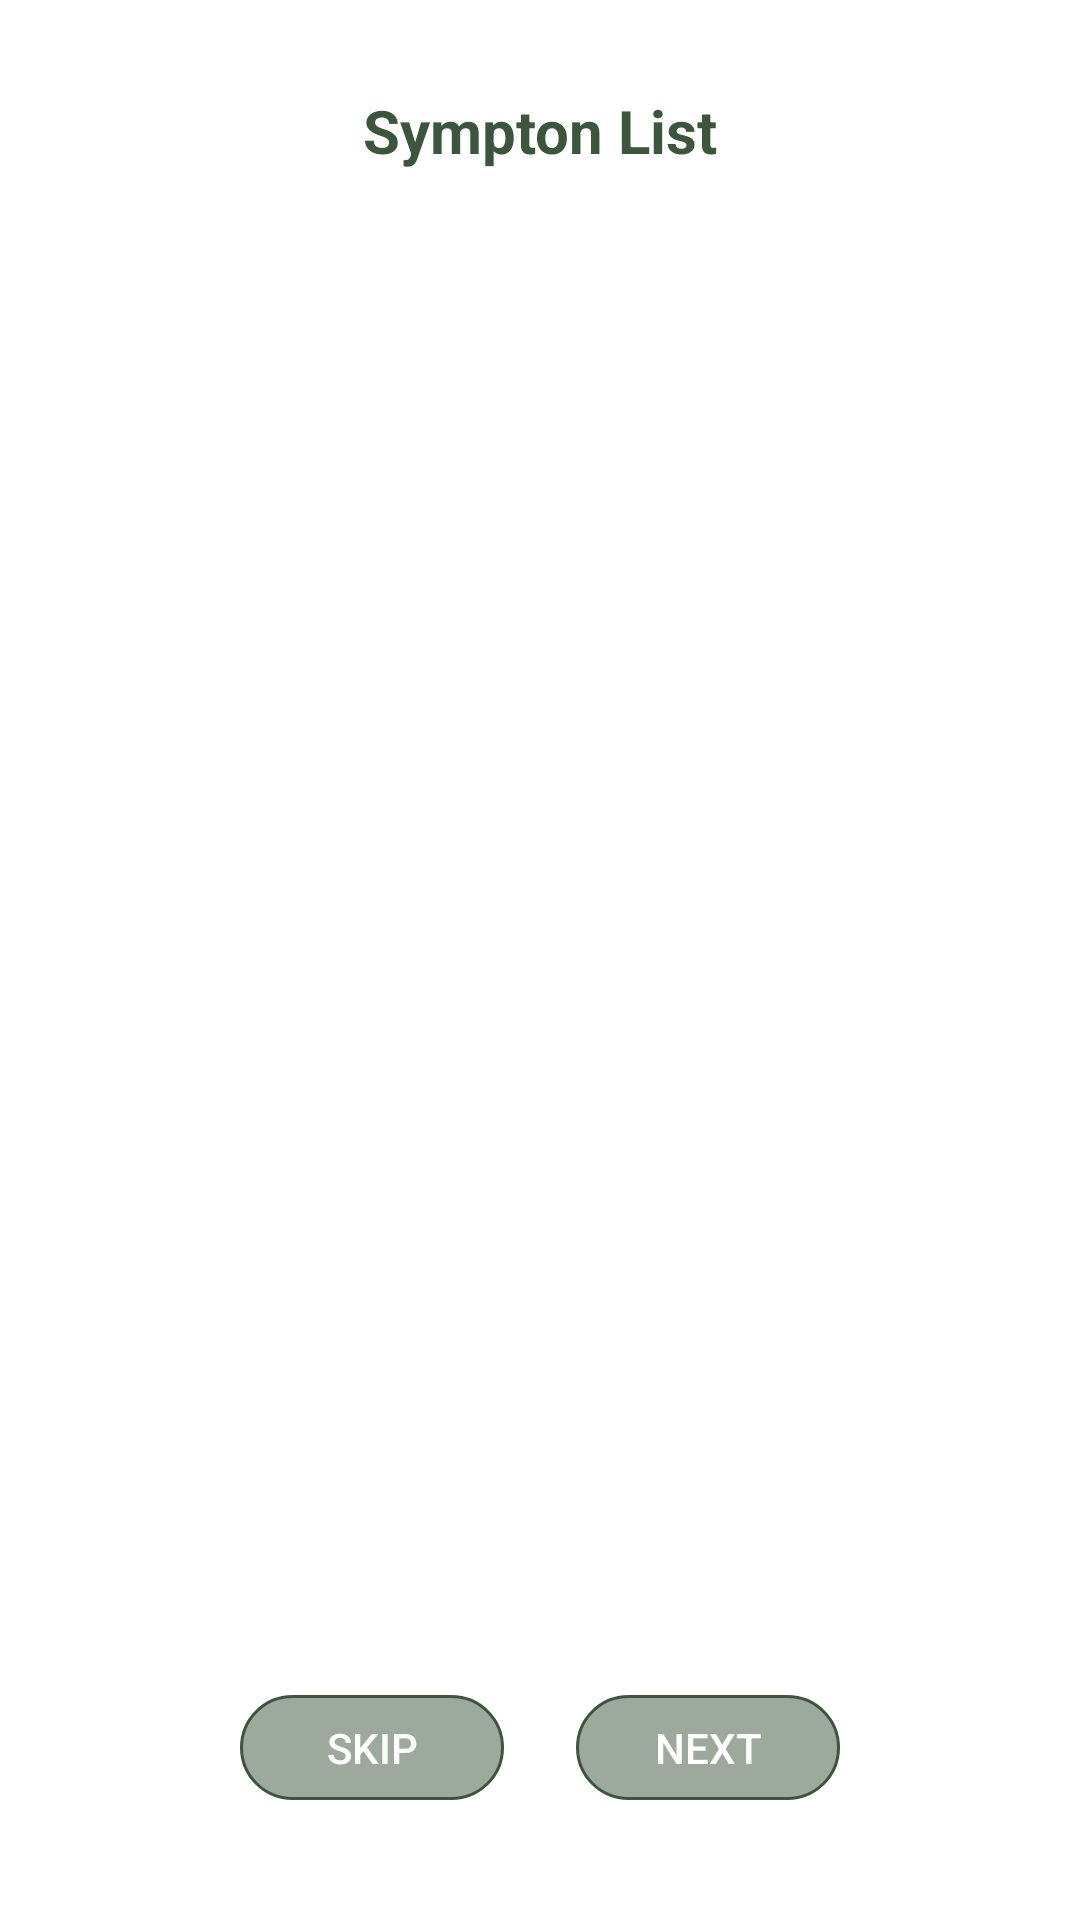

Produce the Android XML layout that renders to this screen, including the resource entries it uses.
<!-- AndroidManifest.xml: application theme Theme.AppointmentApp -->
<!-- res/layout/activity_symptom_list.xml -->
<?xml version="1.0" encoding="utf-8"?>
<androidx.constraintlayout.widget.ConstraintLayout xmlns:android="http://schemas.android.com/apk/res/android"
    xmlns:app="http://schemas.android.com/apk/res-auto"
    xmlns:tools="http://schemas.android.com/tools"
    android:layout_width="match_parent"
    android:layout_height="match_parent"
    tools:context=".activity.SymptomListActivity">

    <Button
        android:id="@+id/btnSkip"
        android:layout_width="wrap_content"
        android:layout_height="35dp"
        android:layout_marginStart="80dp"
        android:layout_marginBottom="40dp"
        android:background="@drawable/editbox"
        android:backgroundTint="#3C553C"
        android:text="Skip"
        android:textColor="#FFFFFF"
        app:layout_constraintBottom_toBottomOf="parent"
        app:layout_constraintStart_toStartOf="parent" />

    <Button
        android:id="@+id/btnNext"
        android:layout_width="wrap_content"
        android:layout_height="35dp"
        android:layout_marginEnd="80dp"
        android:layout_marginBottom="40dp"
        android:background="@drawable/editbox"
        android:backgroundTint="#3C553C"
        android:text="Next"
        android:textColor="#FFFFFF"
        app:layout_constraintBottom_toBottomOf="parent"
        app:layout_constraintEnd_toEndOf="parent" />

    <TextView
        android:id="@+id/SymptonListText"
        android:layout_width="wrap_content"
        android:layout_height="wrap_content"
        android:layout_marginTop="30dp"
        android:text="Sympton List"
        android:textColor="#3C553C"
        android:textSize="20sp"
        android:textStyle="bold"
        app:layout_constraintEnd_toEndOf="parent"
        app:layout_constraintHorizontal_bias="0.5"
        app:layout_constraintStart_toStartOf="parent"
        app:layout_constraintTop_toTopOf="parent" />

    <ListView
        android:id="@+id/SymptonList"
        android:layout_width="0dp"
        android:layout_height="0dp"
        android:layout_marginTop="30dp"
        android:layout_marginBottom="24dp"
        app:layout_constraintBottom_toTopOf="@+id/btnSkip"
        app:layout_constraintEnd_toEndOf="parent"
        app:layout_constraintHorizontal_bias="0.0"
        app:layout_constraintStart_toStartOf="parent"
        app:layout_constraintTop_toBottomOf="@+id/SymptonListText" />
</androidx.constraintlayout.widget.ConstraintLayout>
<!-- resources referenced by this layout -->
<resources>
  <!-- drawable editbox (drawable) -->
  <shape xmlns:android="http://schemas.android.com/apk/res/android"
      android:shape="rectangle">
      <solid android:color="#80FFFFFF" /> 
      <corners android:radius="20dp" /> 
      <stroke
          android:color="#808080"
          android:width="1dp" />
  </shape>
  <style name="Theme.AppointmentApp" parent="Base.Theme.AppointmentApp" />
  <style name="Base.Theme.AppointmentApp" parent="Theme.AppCompat.Light.DarkActionBar">
          
          
          <item name="colorPrimary">#3C553C</item>
          <item name="colorPrimaryDark">@color/design_default_color_primary_dark</item>
          <item name="colorAccent">#3C553C</item>
          <item name="android:windowBackground">@android:color/white</item>
      </style>
</resources>
